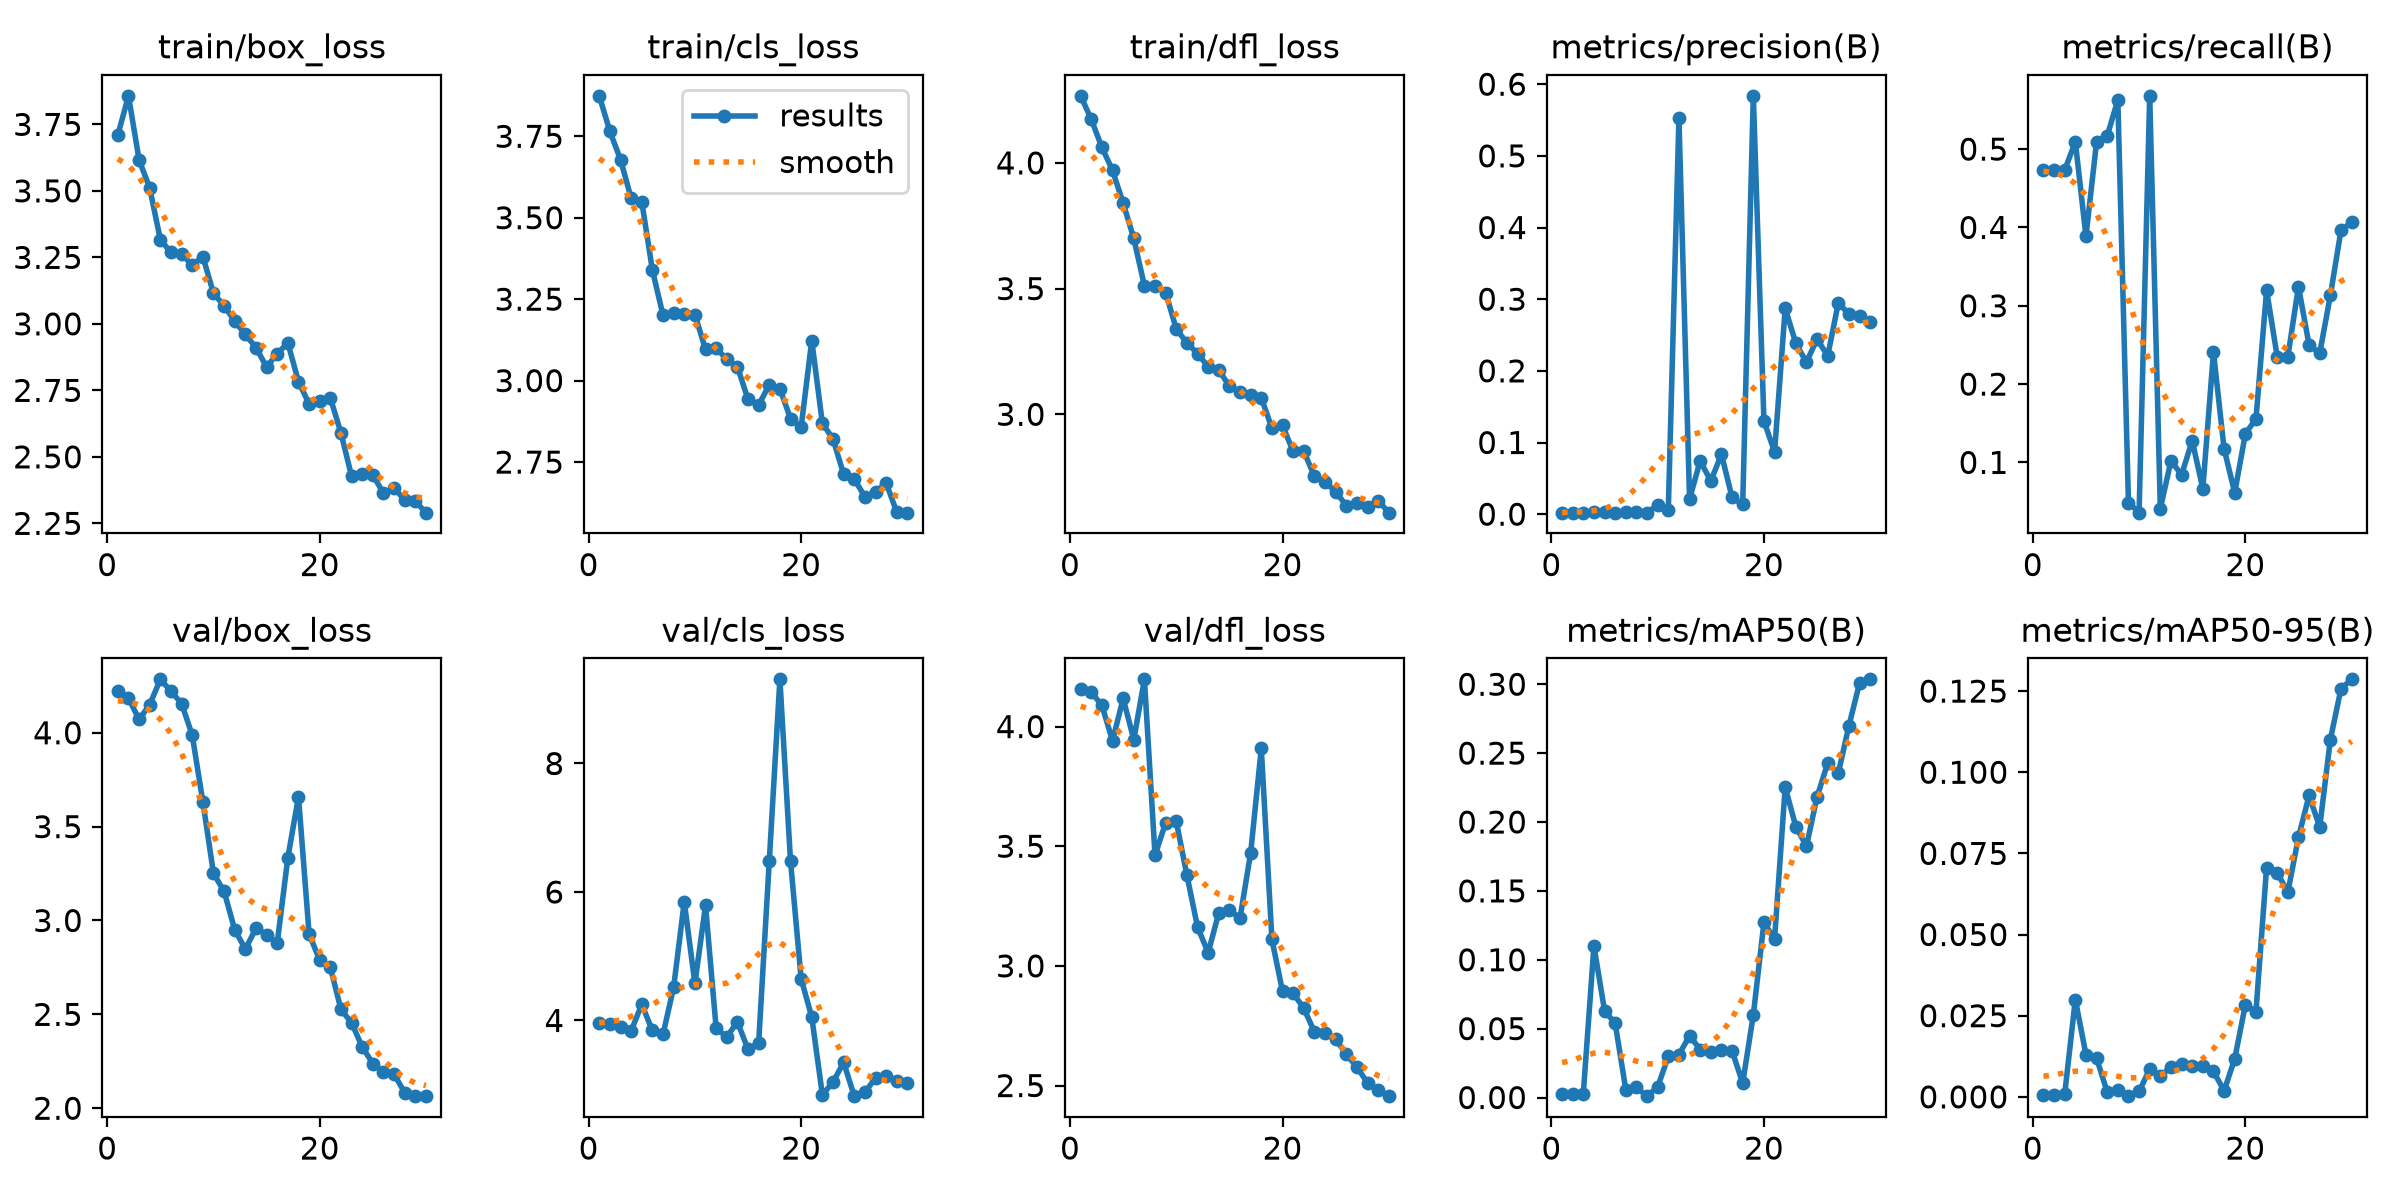

The data file committed next to this chart (first rows):
epoch, time, train/box_loss, train/cls_loss, train/dfl_loss, metrics/precision(B), metrics/recall(B), metrics/mAP50(B), metrics/mAP50-95(B), val/box_loss, val/cls_loss, val/dfl_loss, lr/pg0, lr/pg1, lr/pg2
1, 39.86, 3.71, 3.874, 4.267, 0.00212, 0.4733, 0.00273, 0.00061, 4.223, 3.965, 4.155, 0.0005129, 0.0005129, 0.0005129
2, 78.48, 3.857, 3.765, 4.173, 0.00211, 0.4733, 0.00246, 0.00056, 4.184, 3.941, 4.144, 0.001033, 0.001033, 0.001033
3, 116.2, 3.616, 3.679, 4.062, 0.00211, 0.4733, 0.00284, 0.00085, 4.071, 3.905, 4.089, 0.001517, 0.001517, 0.001517
4, 153.3, 3.51, 3.56, 3.97, 0.00252, 0.5092, 0.1099, 0.02998, 4.15, 3.838, 3.94, 0.001502, 0.001502, 0.001502
5, 189.9, 3.316, 3.549, 3.84, 0.00328, 0.3888, 0.06308, 0.01299, 4.285, 4.25, 4.117, 0.001447, 0.001447, 0.001447
6, 226.6, 3.269, 3.34, 3.699, 0.0023, 0.5092, 0.05379, 0.0119, 4.221, 3.845, 3.946, 0.001392, 0.001392, 0.001392
7, 262.4, 3.264, 3.201, 3.511, 0.00234, 0.5168, 0.00561, 0.0015, 4.155, 3.782, 4.197, 0.001337, 0.001337, 0.001337
8, 298.3, 3.22, 3.208, 3.509, 0.00255, 0.5628, 0.00733, 0.00201, 3.987, 4.516, 3.463, 0.001282, 0.001282, 0.001282
9, 334.6, 3.253, 3.205, 3.484, 0.00225, 0.04867, 0.00098, 0.00021, 3.632, 5.848, 3.598, 0.001227, 0.001227, 0.001227
10, 369.7, 3.115, 3.203, 3.339, 0.01272, 0.03585, 0.0077, 0.00165, 3.251, 4.576, 3.603, 0.001172, 0.001172, 0.001172
11, 406.5, 3.068, 3.096, 3.285, 0.00622, 0.568, 0.0298, 0.00855, 3.155, 5.791, 3.379, 0.001117, 0.001117, 0.001117
12, 441.1, 3.01, 3.099, 3.241, 0.5527, 0.04082, 0.0311, 0.00633, 2.951, 3.882, 3.163, 0.001062, 0.001062, 0.001062
13, 475.4, 2.96, 3.066, 3.189, 0.02127, 0.102, 0.04487, 0.00925, 2.848, 3.74, 3.055, 0.001007, 0.001007, 0.001007
14, 509.5, 2.911, 3.043, 3.176, 0.07428, 0.08425, 0.03482, 0.01002, 2.959, 3.979, 3.221, 0.0009519, 0.0009519, 0.0009519
15, 543.7, 2.838, 2.943, 3.112, 0.0464, 0.1277, 0.03326, 0.0095, 2.924, 3.552, 3.232, 0.0008968, 0.0008968, 0.0008968
16, 577.3, 2.888, 2.925, 3.09, 0.08355, 0.06647, 0.03419, 0.00951, 2.881, 3.648, 3.2, 0.0008418, 0.0008418, 0.0008418
17, 612.4, 2.928, 2.987, 3.078, 0.02335, 0.2407, 0.03384, 0.00785, 3.335, 6.477, 3.472, 0.0007868, 0.0007868, 0.0007868
18, 647.8, 2.783, 2.975, 3.065, 0.01359, 0.1175, 0.01044, 0.00187, 3.66, 9.31, 3.908, 0.0007318, 0.0007318, 0.0007318
19, 682.8, 2.699, 2.883, 2.945, 0.5838, 0.06122, 0.05991, 0.01169, 2.928, 6.483, 3.11, 0.0006768, 0.0006768, 0.0006768
20, 718.1, 2.709, 2.857, 2.955, 0.1301, 0.1364, 0.1271, 0.02834, 2.789, 4.649, 2.894, 0.0006218, 0.0006218, 0.0006218
21, 753.3, 2.721, 3.123, 2.852, 0.08671, 0.1557, 0.1151, 0.02629, 2.75, 4.053, 2.885, 0.0005668, 0.0005668, 0.0005668
22, 786.5, 2.59, 2.869, 2.853, 0.2871, 0.3197, 0.2253, 0.07063, 2.526, 2.841, 2.823, 0.0005118, 0.0005118, 0.0005118
23, 821, 2.426, 2.821, 2.753, 0.2386, 0.235, 0.1966, 0.069, 2.455, 3.042, 2.724, 0.0004568, 0.0004568, 0.0004568
24, 865.1, 2.436, 2.712, 2.731, 0.2119, 0.235, 0.1825, 0.06307, 2.326, 3.348, 2.72, 0.0004017, 0.0004017, 0.0004017
25, 969.4, 2.432, 2.698, 2.692, 0.2444, 0.3244, 0.2183, 0.07997, 2.238, 2.822, 2.693, 0.0003467, 0.0003467, 0.0003467
26, 1039, 2.363, 2.643, 2.637, 0.2208, 0.2499, 0.2428, 0.09284, 2.192, 2.88, 2.632, 0.0002917, 0.0002917, 0.0002917
27, 1100, 2.383, 2.658, 2.646, 0.2949, 0.2394, 0.2355, 0.08308, 2.18, 3.105, 2.577, 0.0002367, 0.0002367, 0.0002367
28, 1156, 2.338, 2.686, 2.631, 0.2793, 0.3131, 0.2699, 0.11, 2.083, 3.142, 2.512, 0.0001817, 0.0001817, 0.0001817
29, 1209, 2.332, 2.596, 2.657, 0.2765, 0.3961, 0.3009, 0.1257, 2.064, 3.055, 2.48, 0.0001267, 0.0001267, 0.0001267
30, 1259, 2.29, 2.595, 2.609, 0.2688, 0.4067, 0.3036, 0.1286, 2.068, 3.022, 2.456, 7.1681e-05, 7.1681e-05, 7.1681e-05
